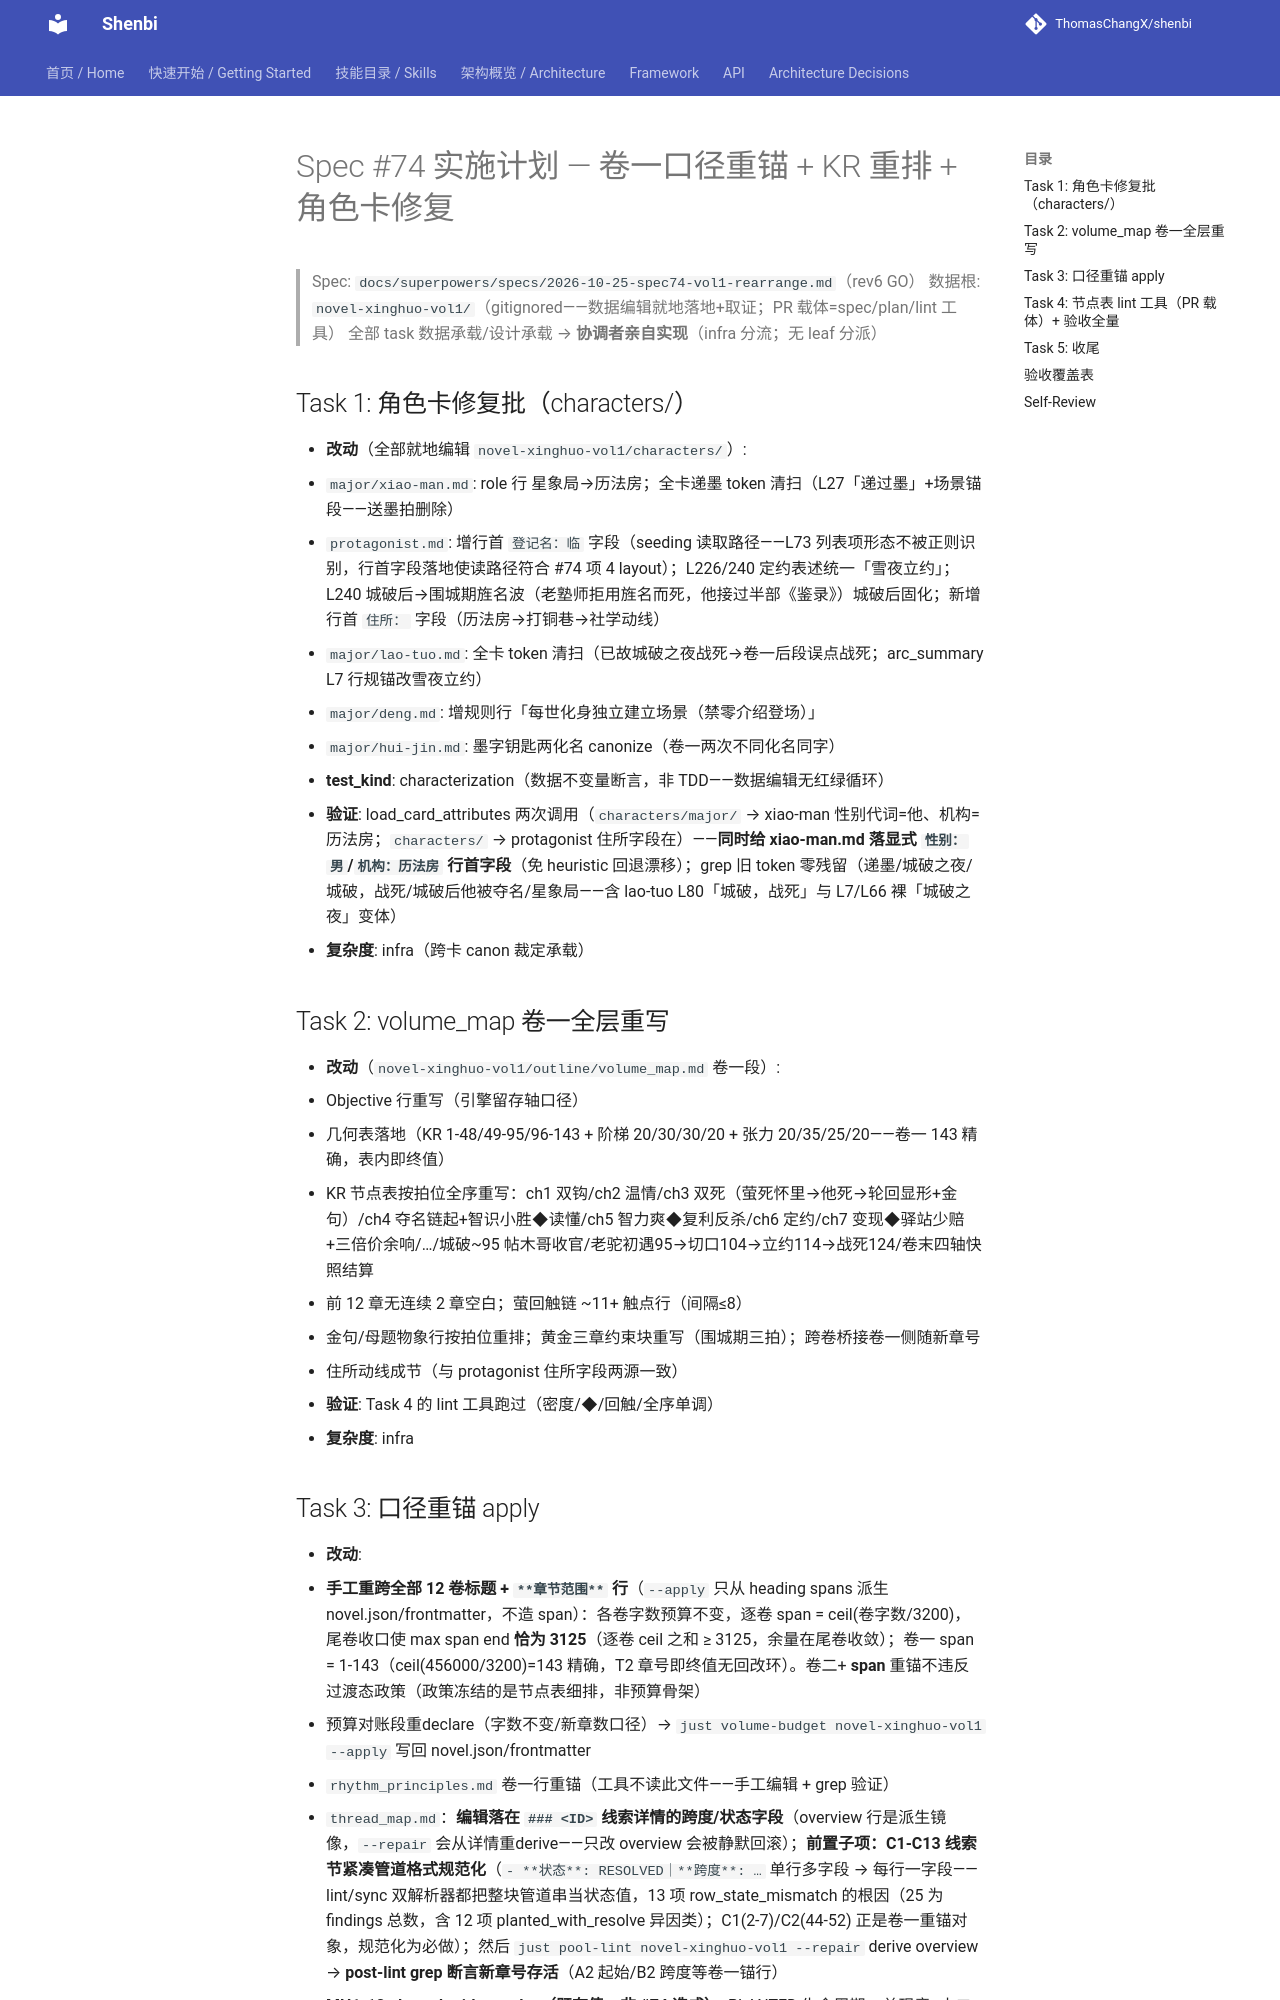

repository: ThomasChangX/shenbi · page: superpowers/plans/2026-10-26-spec74-vol1-rearrange/index.html · generator: mkdocs

# Spec #74 实施计划 — 卷一口径重锚 + KR 重排 + 角色卡修复

> Spec: `docs/superpowers/specs/2026-10-25-spec74-vol1-rearrange.md`（rev6 GO）
> 数据根: `novel-xinghuo-vol1/`（gitignored——数据编辑就地落地+取证；PR 载体=spec/plan/lint 工具）
> 全部 task 数据承载/设计承载 → **协调者亲自实现**（infra 分流；无 leaf 分派）

## Task 1: 角色卡修复批（characters/）

- **改动**（全部就地编辑 `novel-xinghuo-vol1/characters/`）:
  - `major/xiao-man.md`: role 行 星象局→历法房；全卡递墨 token 清扫（L27「递过墨」+场景锚段——送墨拍删除）
  - `protagonist.md`: 增行首 `登记名：临` 字段（seeding 读取路径——L73 列表项形态不被正则识别，行首字段落地使读路径符合 #74 项 4 layout）；L226/240 定约表述统一「雪夜立约」；L240 城破后→围城期旌名波（老塾师拒用旌名而死，他接过半部《鉴录》）城破后固化；新增行首 `住所：` 字段（历法房→打铜巷→社学动线）
  - `major/lao-tuo.md`: 全卡 token 清扫（已故城破之夜战死→卷一后段误点战死；arc_summary L7 行规锚改雪夜立约）
  - `major/deng.md`: 增规则行「每世化身独立建立场景（禁零介绍登场）」
  - `major/hui-jin.md`: 墨字钥匙两化名 canonize（卷一两次不同化名同字）
- **test_kind**: characterization（数据不变量断言，非 TDD——数据编辑无红绿循环）
- **验证**: load_card_attributes 两次调用（`characters/major/` → xiao-man 性别代词=他、机构=历法房；`characters/` → protagonist 住所字段在）——**同时给 xiao-man.md 落显式 `性别：男`/`机构：历法房` 行首字段**（免 heuristic 回退漂移）；grep 旧 token 零残留（递墨/城破之夜/城破，战死/城破后他被夺名/星象局——含 lao-tuo L80「城破，战死」与 L7/L66 裸「城破之夜」变体）
- **复杂度**: infra（跨卡 canon 裁定承载）

## Task 2: volume_map 卷一全层重写

- **改动**（`novel-xinghuo-vol1/outline/volume_map.md` 卷一段）:
  - Objective 行重写（引擎留存轴口径）
  - 几何表落地（KR 1-48/49-95/96-143 + 阶梯 20/30/30/20 + 张力 20/35/25/20——卷一 143 精确，表内即终值）
  - KR 节点表按拍位全序重写：ch1 双钩/ch2 温情/ch3 双死（萤死怀里→他死→轮回显形+金句）/ch4 夺名链起+智识小胜◆读懂/ch5 智力爽◆复利反杀/ch6 定约/ch7 变现◆驿站少赔+三倍价余响/…/城破~95 帖木哥收官/老驼初遇95→切口104→立约114→战死124/卷末四轴快照结算
  - 前 12 章无连续 2 章空白；萤回触链 ~11+ 触点行（间隔≤8）
  - 金句/母题物象行按拍位重排；黄金三章约束块重写（围城期三拍）；跨卷桥接卷一侧随新章号
  - 住所动线成节（与 protagonist 住所字段两源一致）
- **验证**: Task 4 的 lint 工具跑过（密度/◆/回触/全序单调）
- **复杂度**: infra
